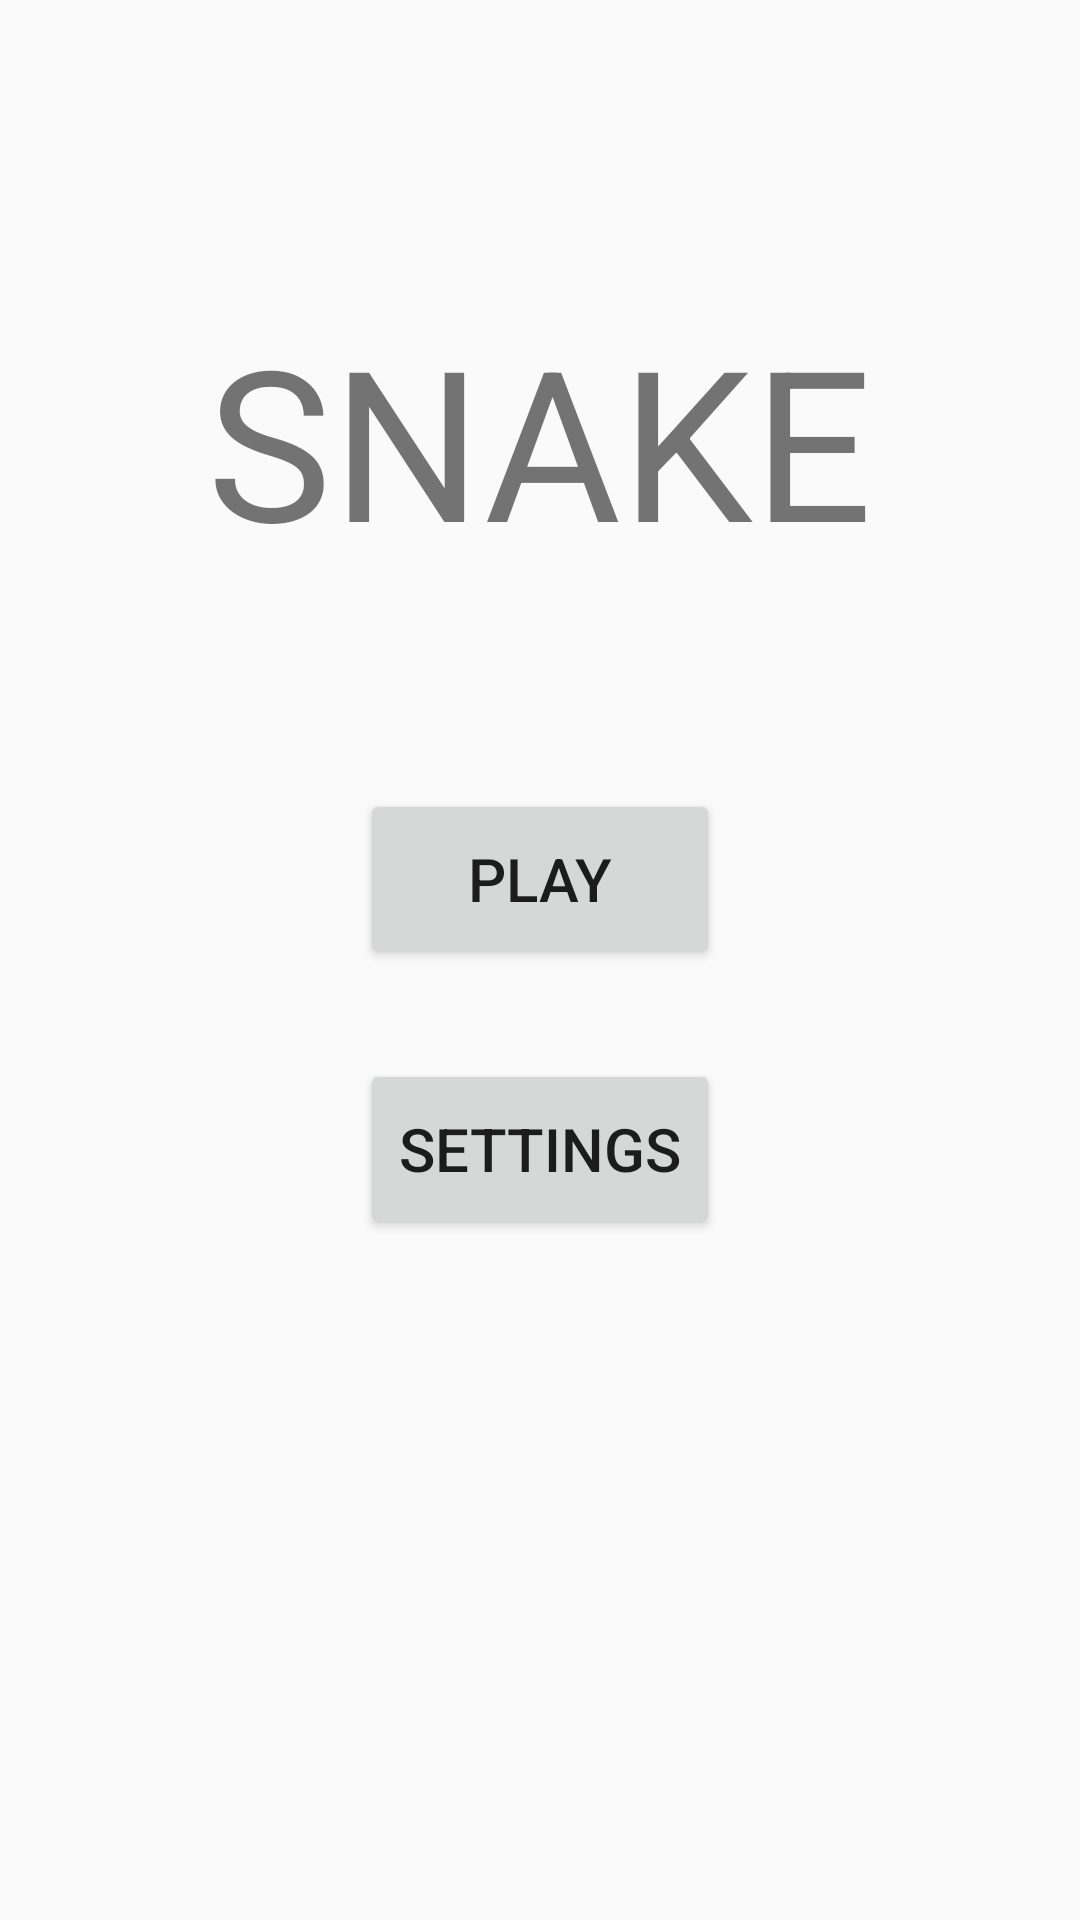

Layout XML and referenced resources for this Android screen:
<!-- AndroidManifest.xml: application theme AppTheme -->
<!-- res/layout/activity_main.xml -->
<?xml version="1.0" encoding="utf-8"?>
<RelativeLayout xmlns:android="http://schemas.android.com/apk/res/android"
    xmlns:tools="http://schemas.android.com/tools"
    android:layout_width="match_parent"
    android:layout_height="match_parent"
    android:paddingBottom="@dimen/activity_vertical_margin"
    android:paddingLeft="@dimen/activity_horizontal_margin"
    android:paddingRight="@dimen/activity_horizontal_margin"
    android:paddingTop="@dimen/activity_vertical_margin"
    tools:context="alexsong.com.snake.MainActivity">

    <TextView
        android:id="@+id/title"
        android:textSize="70sp"
        android:layout_width="wrap_content"
        android:layout_height="wrap_content"
        android:layout_centerHorizontal="true"
        android:layout_marginTop="100dp"
        android:text="@string/title"/>

    <RelativeLayout
        android:layout_width="wrap_content"
        android:layout_height="wrap_content"
        android:layout_below="@id/title"
        android:layout_centerHorizontal="true"
        android:layout_marginTop="70dp">

        <Button
            android:id="@+id/startBtn"
            android:layout_width="120dp"
            android:layout_height="60dp"
            android:textSize="20sp"
            android:text="@string/startBtn"
            android:onClick="startGame"/>

        <Button
            android:id="@+id/settingsBtn"
            android:layout_below="@id/startBtn"
            android:layout_marginTop="30dp"
            android:layout_width="120dp"
            android:layout_height="60dp"
            android:textSize="20sp"
            android:text="@string/settingsBtn"
            android:onClick="goToSettings"/>

    </RelativeLayout>


</RelativeLayout>
<!-- resources referenced by this layout -->
<resources>
  <string name="settingsBtn">"Settings"</string>
  <string name="startBtn">"Play"</string>
  <string name="title">"SNAKE"</string>
  <style name="AppTheme" parent="@style/Theme.AppCompat.Light">
          <item name="windowNoTitle">true</item>
          <item name="windowActionBar">false</item>
          <item name="android:windowFullscreen">true</item>
          <item name="android:windowContentOverlay">@null</item>
      </style>
</resources>
